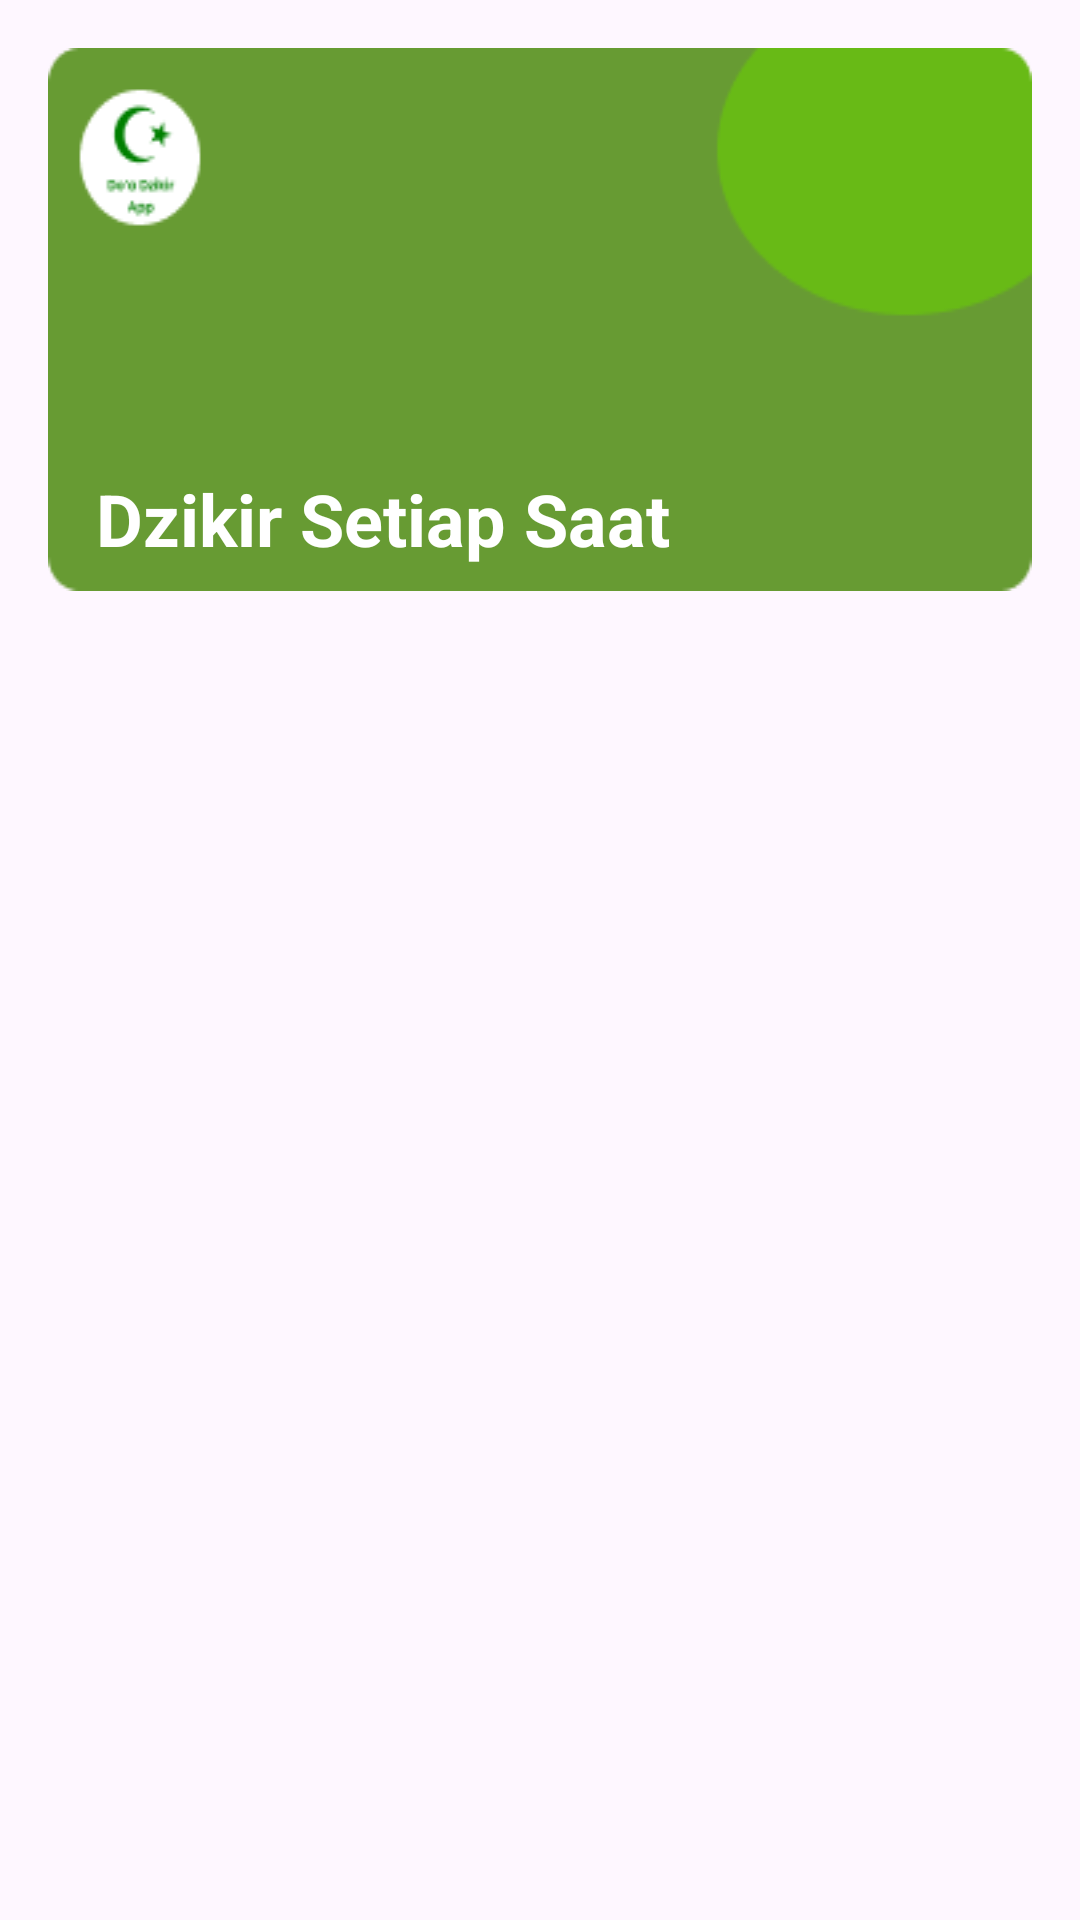

The Android layout XML behind this screen, and the referenced resources:
<!-- AndroidManifest.xml: application theme Theme.DoaDzikirApp -->
<!-- res/layout/activity_dzikir_setiap_saat.xml -->
<?xml version="1.0" encoding="utf-8"?>
<RelativeLayout xmlns:android="http://schemas.android.com/apk/res/android"
    xmlns:app="http://schemas.android.com/apk/res-auto"
    xmlns:tools="http://schemas.android.com/tools"
    android:layout_width="match_parent"
    android:layout_height="match_parent"
    tools:context=".presentation.QauliyahShalatActivity">

    <TextView
        android:id="@+id/tv_title"
        android:layout_width="match_parent"
        android:layout_height="wrap_content"
        android:background="@drawable/bg_menu"
        android:text="@string/txt_menu_dzikir_setiap_saat"
        android:textStyle="bold"
        android:textSize="24sp"
        android:gravity="bottom"
        android:paddingStart="16dp"
        android:paddingEnd="0dp"
        android:paddingBottom="8dp"
        android:textColor="@color/white"
        android:layout_margin="16dp"/>

    <androidx.recyclerview.widget.RecyclerView
        android:id="@+id/rv_dzikir"
        android:layout_below="@id/tv_title"
        android:layout_margin="16dp"
        android:layout_width="match_parent"
        android:layout_height="wrap_content"/>

</RelativeLayout>
<!-- resources referenced by this layout -->
<resources>
  <color name="white">#FFFFFFFF</color>
  <!-- drawable bg_menu: png bitmap (drawable, 3631 bytes) -->
  <string name="txt_menu_dzikir_setiap_saat">Dzikir Setiap Saat</string>
  <style name="Theme.DoaDzikirApp" parent="Base.Theme.DoaDzikirApp" />
  <style name="Base.Theme.DoaDzikirApp" parent="Theme.Material3.DayNight">
          
          <item name="colorSurface">@color/green</item>
          <item name="titleTextColor">@color/white</item>
          <item name="android:statusBarColor">@color/green</item>
      </style>
  <color name="green">#68BA16</color>
</resources>
